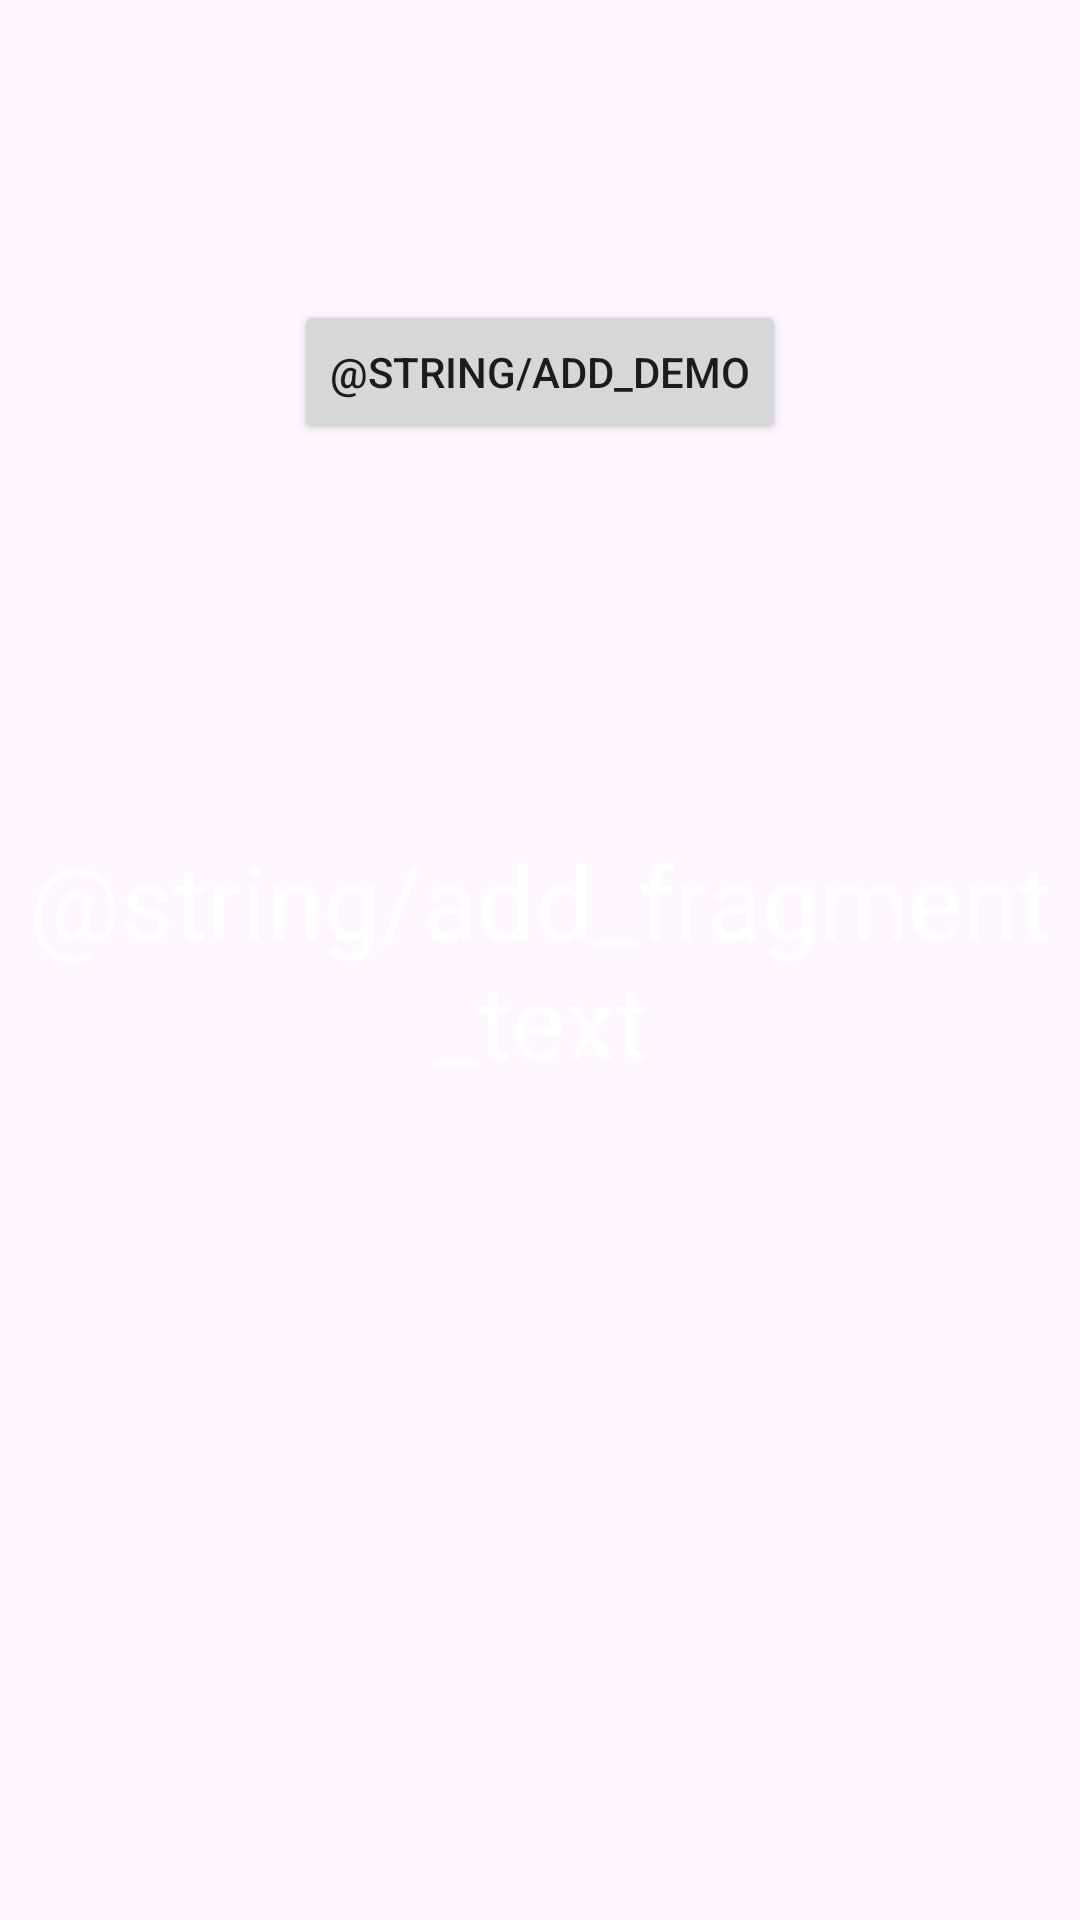

This screen was rendered from an Android layout file. Write that file and the resources it references.
<!-- AndroidManifest.xml: application theme Theme.OnTheRun -->
<!-- res/layout/fragment_adding.xml -->
<?xml version="1.0" encoding="utf-8"?>
<androidx.constraintlayout.widget.ConstraintLayout xmlns:android="http://schemas.android.com/apk/res/android"
    xmlns:app="http://schemas.android.com/apk/res-auto"
    xmlns:tools="http://schemas.android.com/tools"
    android:layout_width="match_parent"
    android:layout_height="match_parent"
    android:layout_gravity="center"
    tools:context=".fragments.AddingFragment">

    <TextView
        android:id="@+id/textView"
        android:layout_width="match_parent"
        android:layout_height="match_parent"
        android:gravity="center"
        android:text="@string/add_fragment_text"
        android:textColor="@color/white"
        android:textSize="34sp" />












    <Button
        android:id="@+id/add_demo"
        android:layout_width="wrap_content"
        android:layout_height="wrap_content"
        android:layout_marginTop="100dp"
        android:text="@string/add_demo"
        app:layout_constraintEnd_toEndOf="parent"
        app:layout_constraintStart_toStartOf="parent"
        app:layout_constraintTop_toTopOf="parent" />

</androidx.constraintlayout.widget.ConstraintLayout>
<!-- resources referenced by this layout -->
<resources>
  <color name="white">#FFFFFFFF</color>
  <string name="add_demo">Добавить демо-учебник</string>
  <string name="add_fragment_text">В разработке…</string>
  <string name="to_database">База данных</string>
  <style name="Theme.OnTheRun" parent="Base.Theme.OnTheRun" />
  <style name="Base.Theme.OnTheRun" parent="Theme.Material3.DayNight.NoActionBar">
          
          
      </style>
</resources>
